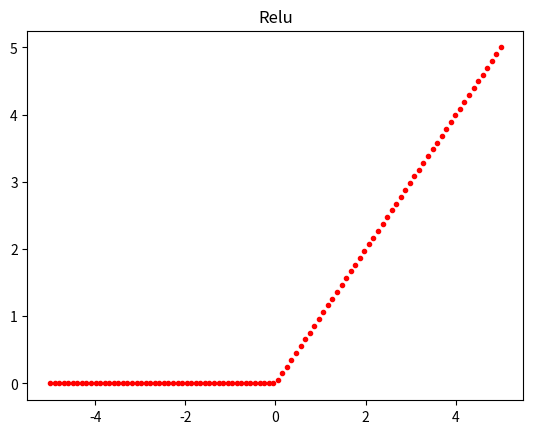

Reproduce this figure in Python.
import numpy as np
import matplotlib.pyplot as plt

upper=5
lower=-5
num=100
# 0 for x<0 , x for x>=0
def relu_activation(x):
    if x<0:
        return 0
    return x

x_all=np.linspace(lower,upper,num=num)
vals=np.empty((0),int) #numpy.ndarray

for x in x_all:
    y=relu_activation(x)
    vals=np.append(vals,y)

plt.title('Relu')
plt.plot(x_all,vals,'r.')
plt.show()